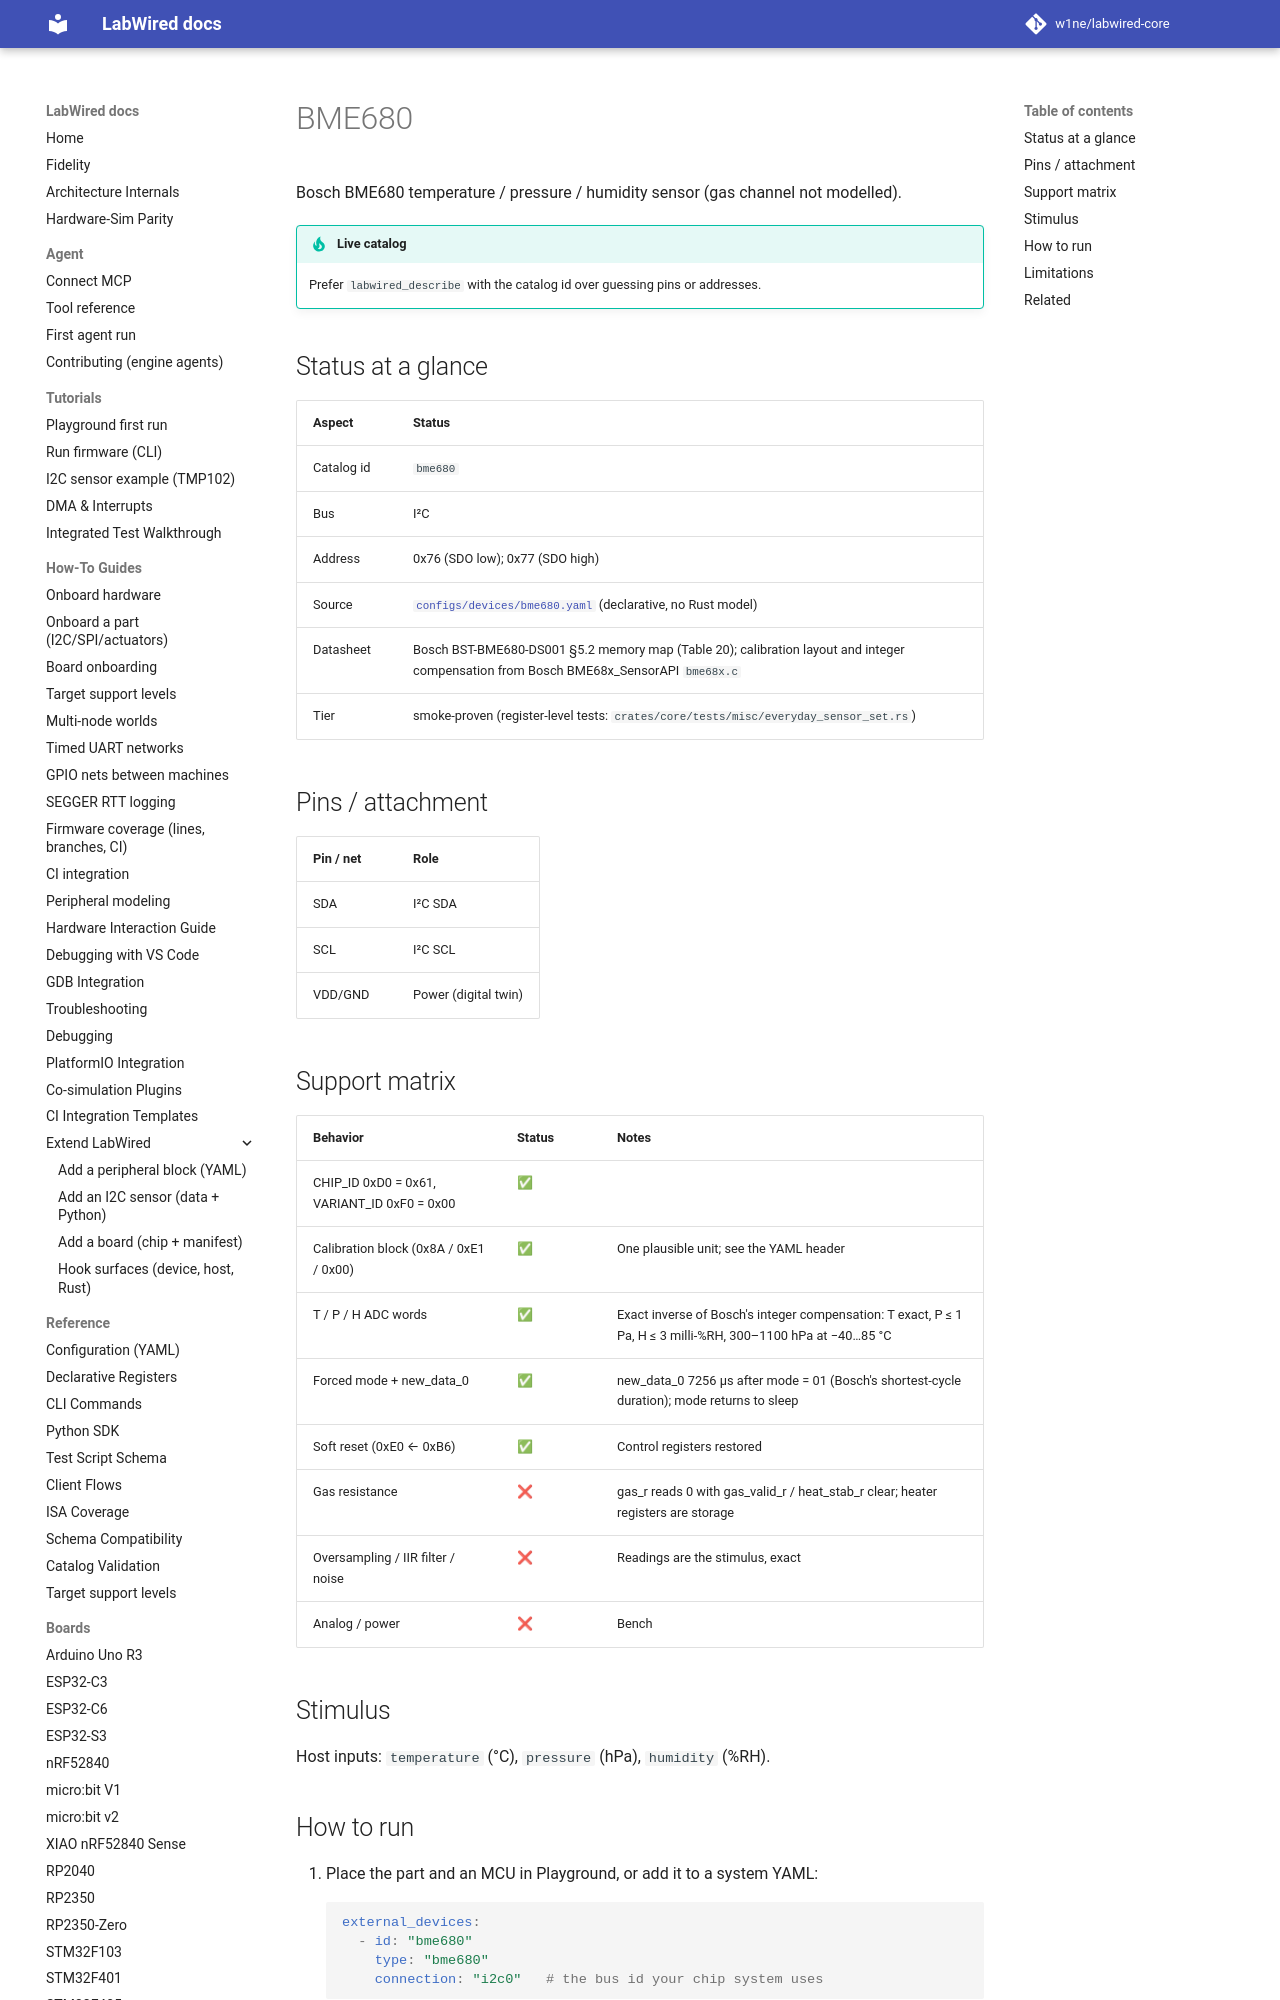

repository: CrispStrobe/labwired-core · page: parts/bme680/index.html · generator: mkdocs

# BME680

Bosch BME680 temperature / pressure / humidity sensor (gas channel not modelled).

!!! tip "Live catalog"
    Prefer `labwired_describe` with the catalog id over guessing pins or addresses.

## Status at a glance

| Aspect | Status |
|--------|--------|
| Catalog id | `bme680` |
| Bus | I²C |
| Address | 0x76 (SDO low); 0x77 (SDO high) |
| Source | [`configs/devices/bme680.yaml`](../../configs/devices/bme680.yaml) (declarative, no Rust model) |
| Datasheet | Bosch BST-BME680-DS001 §5.2 memory map (Table 20); calibration layout and integer compensation from Bosch BME68x_SensorAPI `bme68x.c` |
| Tier | smoke-proven (register-level tests: `crates/core/tests/misc/everyday_sensor_set.rs`) |

## Pins / attachment

| Pin / net | Role |
|-----------|------|
| SDA | I²C SDA |
| SCL | I²C SCL |
| VDD/GND | Power (digital twin) |
